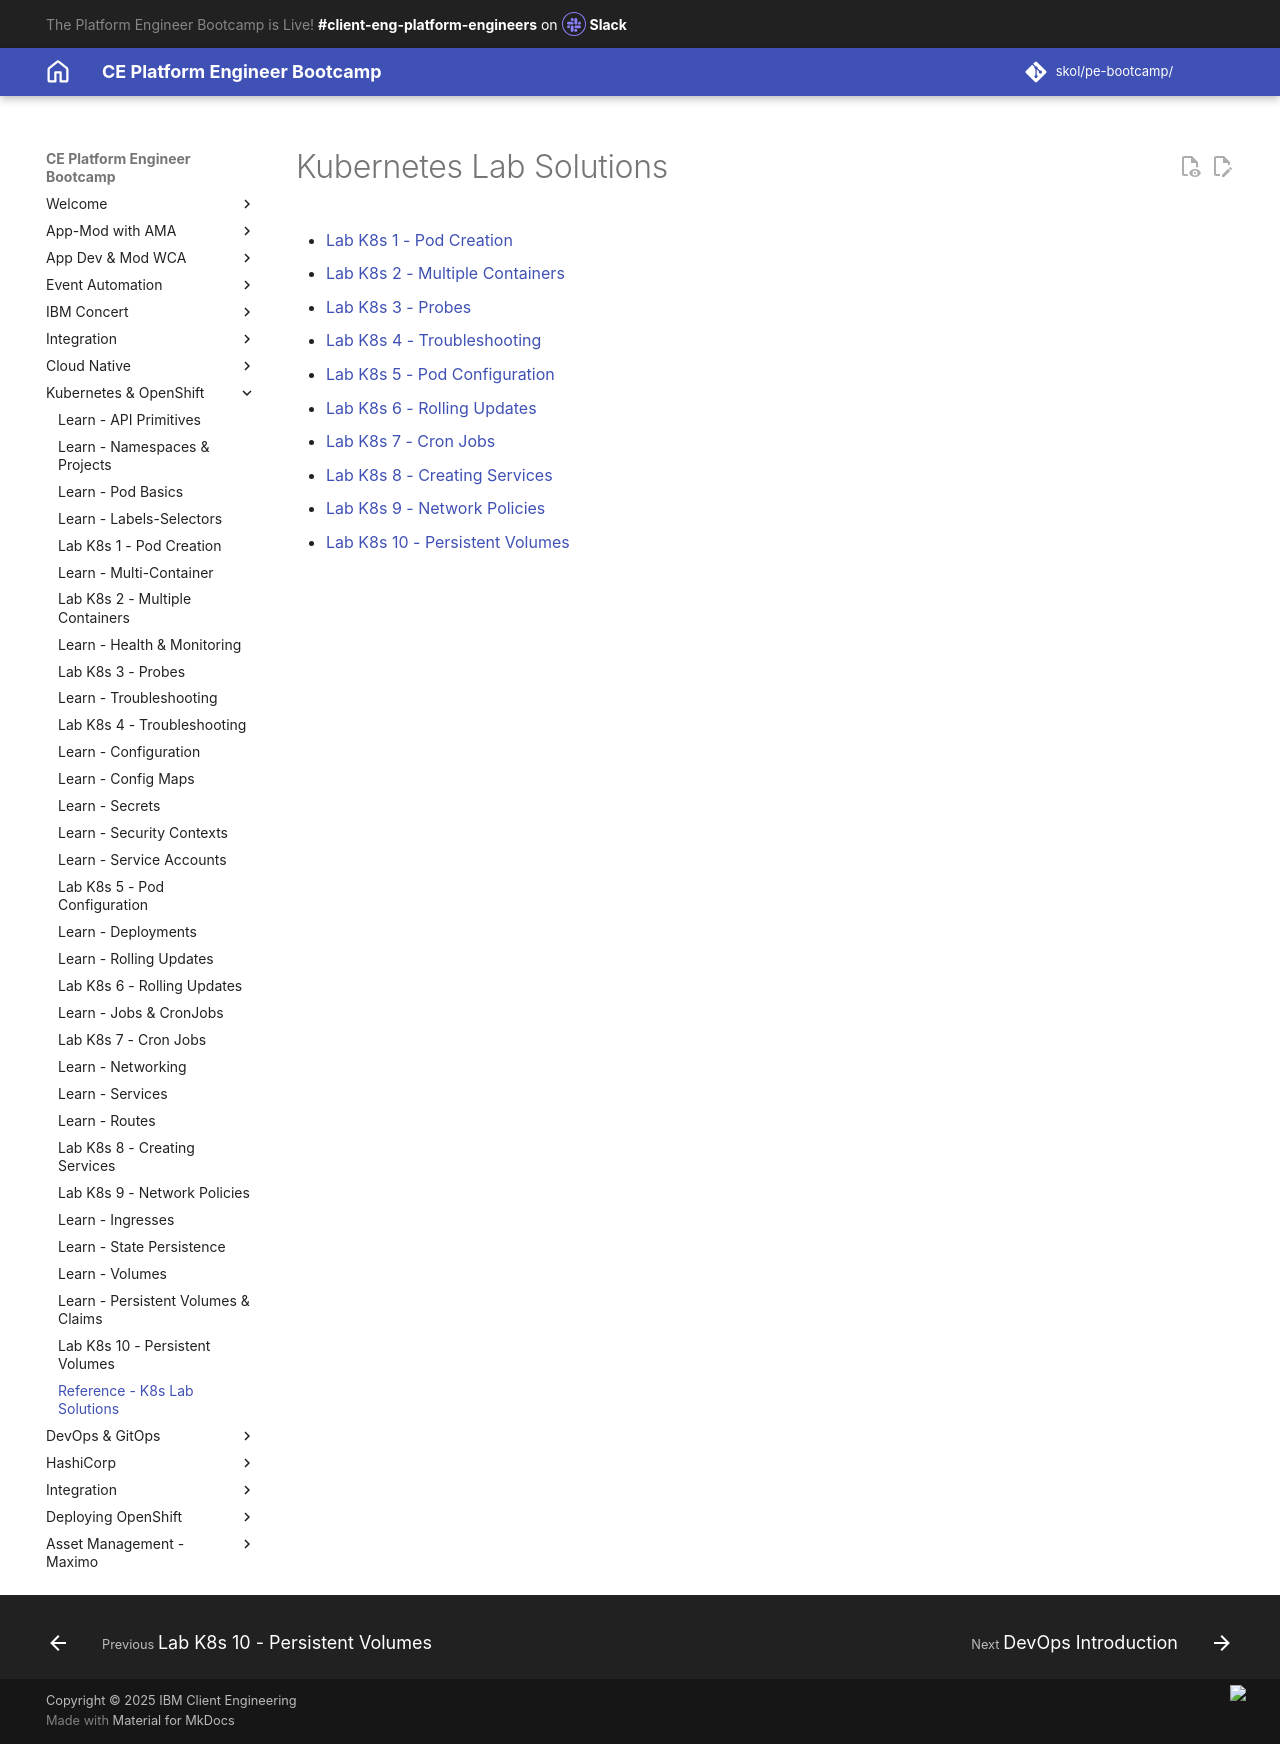

repository: jabbott7335/ce-pe-bootcamp · page: k8s/cheats/index.html · generator: mkdocs

---
Title: Kubernetes Lab Solutions
hide:
    - toc
---

# Kubernetes Lab Solutions

- [Lab K8s 1 - Pod Creation](./solutions/pod-creation.md){target="_blank"}
- [Lab K8s 2 - Multiple Containers](./solutions/multi-containers.md){target="_blank"}
- [Lab K8s 3 - Probes](./solutions/probes.md){target="_blank"}
- [Lab K8s 4 - Troubleshooting](./solutions/debugging.md){target="_blank"}
- [Lab K8s 5 - Pod Configuration](./solutions/pod-config.md){target="_blank"}
- [Lab K8s 6 - Rolling Updates](./solutions/rolling-updates.md){target="_blank"}
- [Lab K8s 7 - Cron Jobs](./solutions/cron-jobs.md){target="_blank"}
- [Lab K8s 8 - Creating Services](./solutions/creating-services.md){target="_blank"}
- [Lab K8s 9 - Network Policies](./solutions/network-policies.md){target="_blank"}
- [Lab K8s 10 - Persistent Volumes](./solutions/persistent-volumes.md){target="_blank"}
